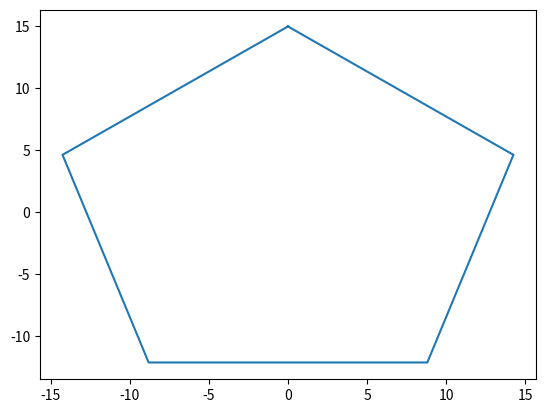

Write Python code to recreate this figure.
import matplotlib.pyplot as plt
from math import *
import numpy
N = 5
n = list(range(0,N+1))
r = 15
thetha = radians(90)
centro = 0

x = []
for i in n:
    x.append(r*cos((2*pi*i/N)+thetha)+centro)

y = []
for i in n:
    y.append(r*sin((2*pi*i/N)+thetha)+centro)

print(x,y)
plt.plot(x,y)
plt.show()
